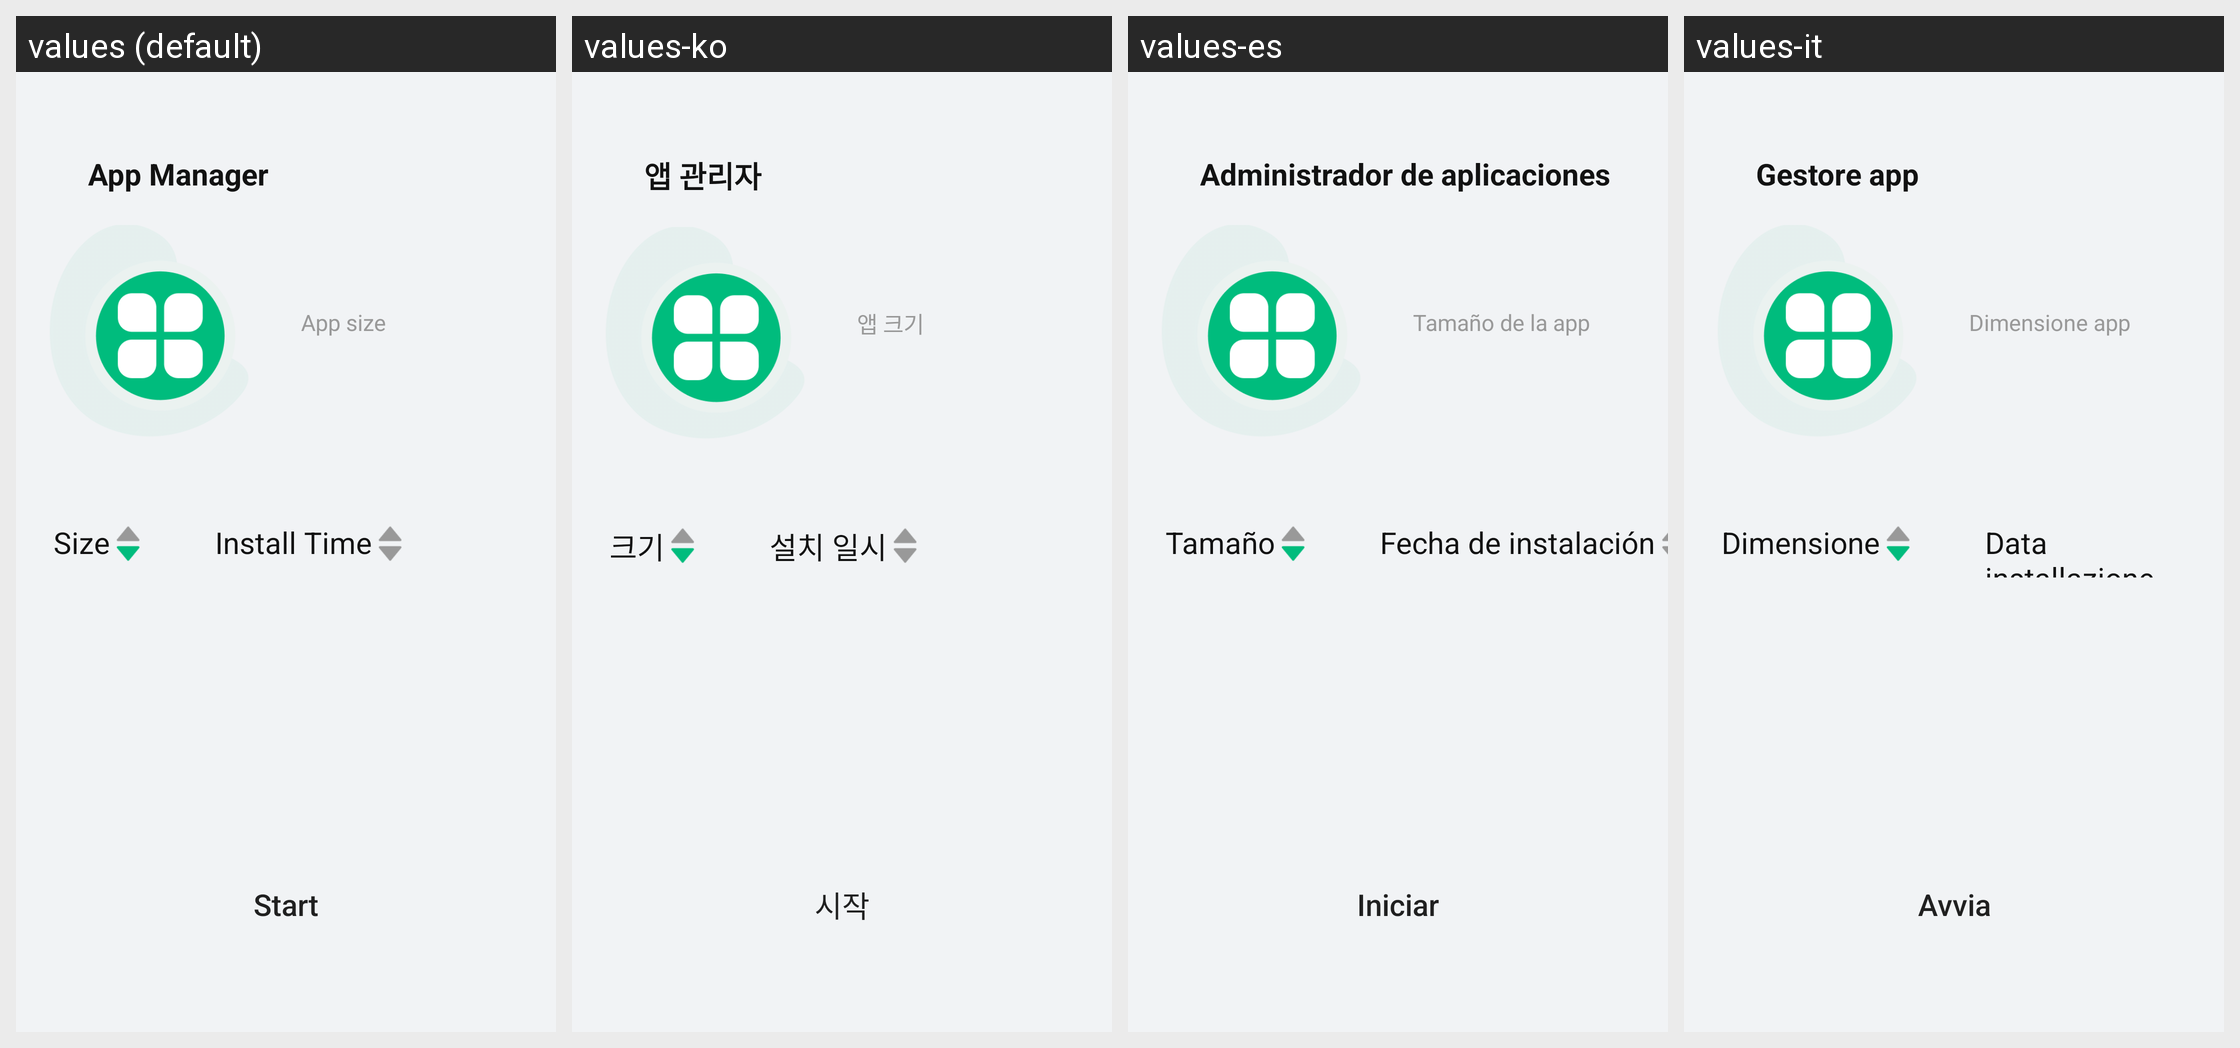

The Android screen above is rendered under several locales of the same app. Produce the string resources it draws, with the default and per-locale values.
Android screen res/layout/activity_app_manager.xml rendered under 4 locales, left to right: values (default), values-ko, values-es, values-it. Device: Nexus 5 (rendered at 1080×1920; each locale shown at half size, 540×960, under a caption strip naming it); theme Theme.PhoneCleanUp.
Other locales in the repository, not shown: values-de, values-fr, values-ja.
Strings drawn on this screen, with the default value and each locale's value (text and hints the layout hard-codes, and strings that could not be matched under every locale, appear in the picture but are not listed):

app_manager
  values: App Manager
  values-ko: 앱 관리자
  values-es: Administrador de aplicaciones
  values-it: Gestore app

app_size
  values: App size
  values-ko: 앱 크기
  values-es: Tamaño de la app
  values-it: Dimensione app

size
  values: Size
  values-ko: 크기
  values-es: Tamaño
  values-it: Dimensione

install_time
  values: Install Time
  values-ko: 설치 일시
  values-es: Fecha de instalación
  values-it: Data installazione

start
  values: Start
  values-ko: 시작
  values-es: Iniciar
  values-it: Avvia
